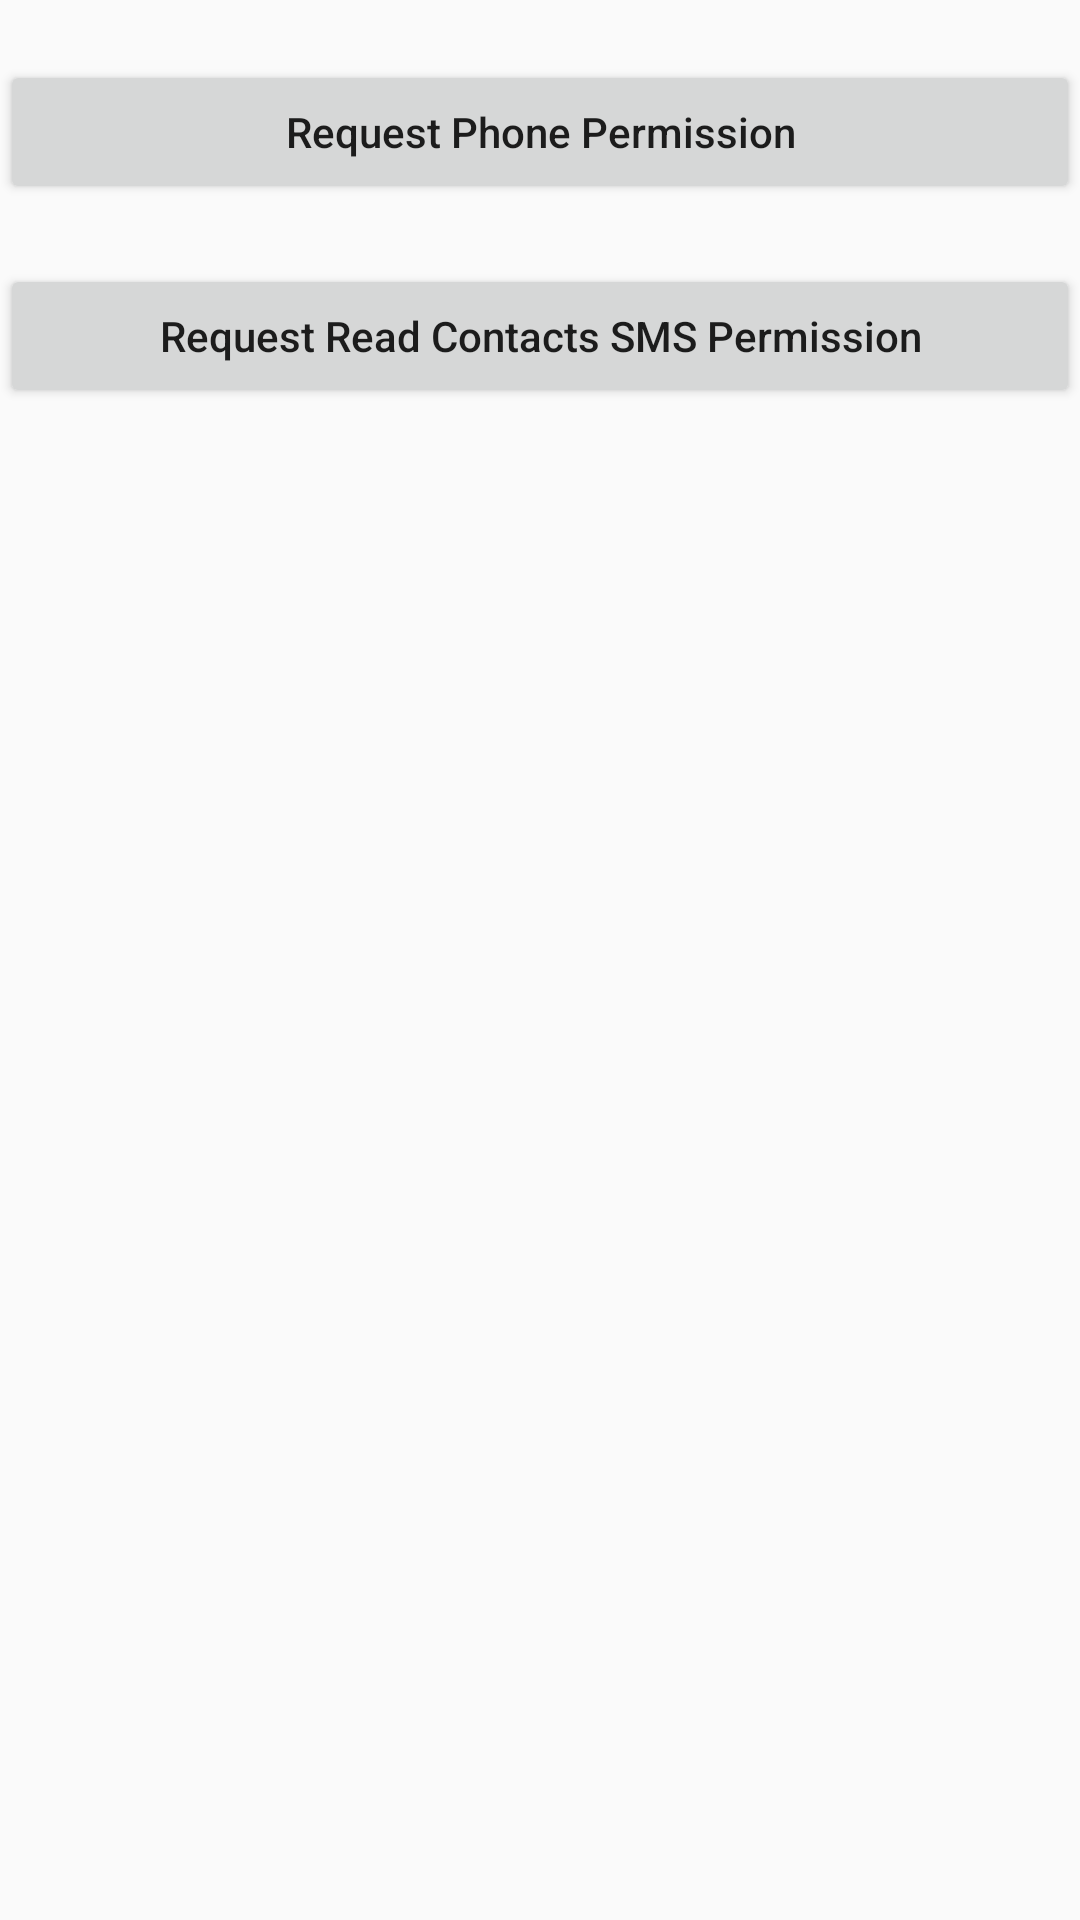

Write the Android layout XML for this screen, with the resource values it uses.
<!-- AndroidManifest.xml: application theme AppTheme -->
<!-- res/layout/activity_java.xml -->
<?xml version="1.0" encoding="utf-8"?>
<LinearLayout xmlns:android="http://schemas.android.com/apk/res/android"
    xmlns:app="http://schemas.android.com/apk/res-auto"
    xmlns:tools="http://schemas.android.com/tools"
    android:layout_width="match_parent"
    android:layout_height="match_parent"
    android:orientation="vertical"
    >

    <Button
        android:id="@+id/button1"
        android:layout_width="fill_parent"
        android:layout_height="wrap_content"
        android:layout_marginTop="20dp"
        android:text="@string/request_phone_permission" />

    <Button
        android:id="@+id/button2"
        android:layout_width="fill_parent"
        android:layout_height="wrap_content"
        android:layout_marginTop="20dp"
        android:text="@string/request_contacts_sms_permission" />



</LinearLayout>
<!-- resources referenced by this layout -->
<resources>
  <string name="request_contacts_sms_permission">Request Read Contacts SMS Permission</string>
  <string name="request_phone_permission">Request Phone Permission</string>
  <style name="AppTheme" parent="Theme.AppCompat.Light.DarkActionBar">
          
          <item name="colorPrimary">@color/colorPrimary</item>
          <item name="colorPrimaryDark">@color/colorPrimaryDark</item>
          <item name="colorAccent">@color/colorAccent</item>
  
          <item name="android:textAllCaps">false</item>
      </style>
  <!-- not gathered from this repository: default colours our renderer supplied (Android Studio template values) -->
  <color name="colorPrimary">#FF6200EE</color>
  <color name="colorPrimaryDark">#FF3700B3</color>
  <color name="colorAccent">#FF03DAC5</color>
</resources>
